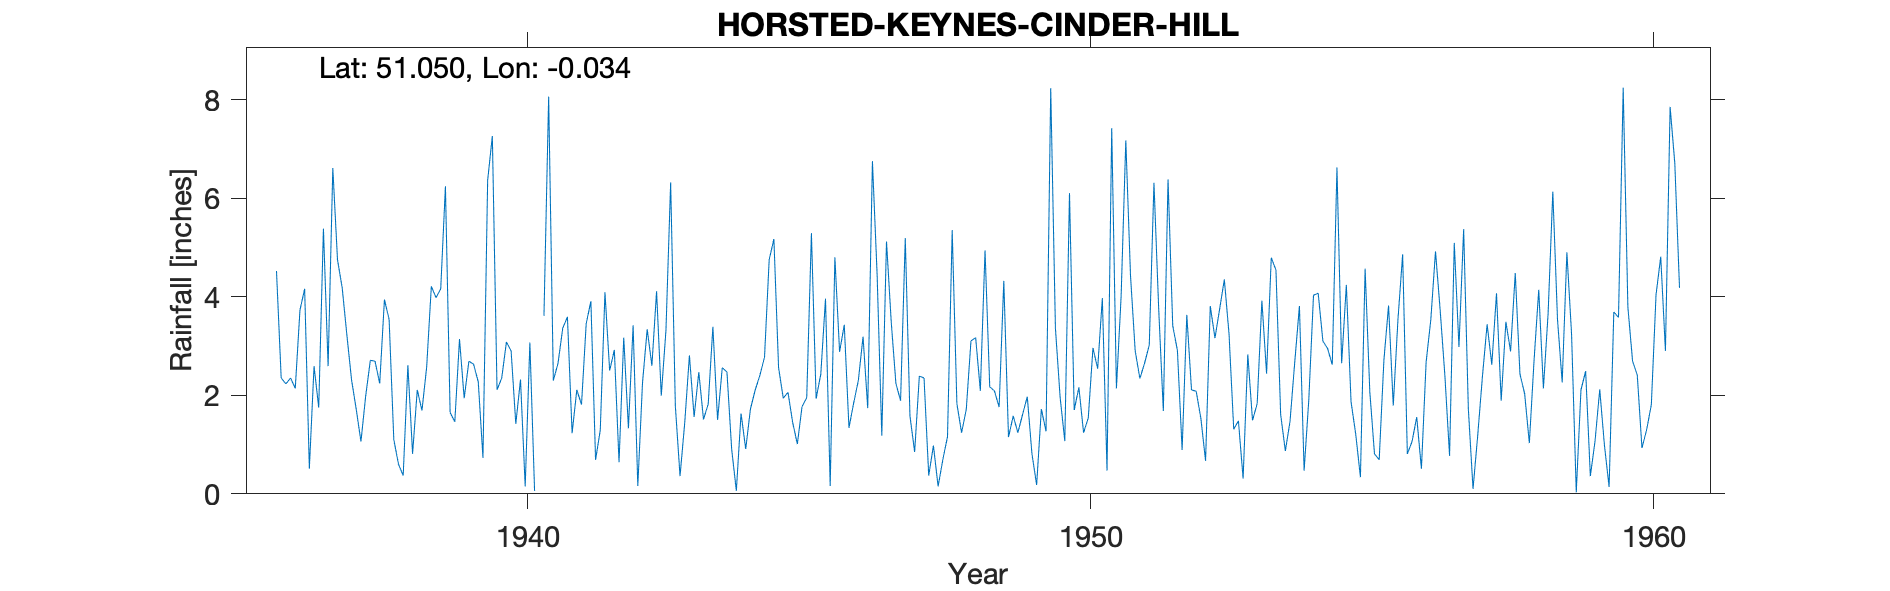

The data file committed next to this chart (first rows):
HORSTED-KEYNES-CINDER-HILL, , , , , , , , , , , , , , , , , , , , , , , 
Grid ref, TQ379297, Long, -0.03399, Lat, 51.05, Elevation, 300, ft, , , , , , , , , , , , , , , 
Station no, 518/5, , , , , , , , , , , , , , , , , , , , , , 
, 1931, 1932, 1933, 1934, 1935, 1936, 1937, 1938, 1939, 1940, 1941, 1942, 1943, 1944, 1945, 1946, 1947, 1948, 1949, 1950, 1951, 1952, 1953
January, , , , , , 4.52, 6.61, 3.54, 6.24, 2.35, 2.65, 2.92, 6.32, 2.47, 1.94, 2.88, 2.24, 5.35, 1.15, 1.07, 4, 2.91, 1.31
February, , , , , , 2.35, 4.75, 1.1, 1.65, 3.08, 3.36, 0.64, 1.78, 0.91, 2.06, 3.43, 1.89, 1.83, 1.58, 6.1, 7.17, 0.89, 1.48
March, , , , , , 2.23, 4.18, 0.6, 1.46, 2.9, 3.59, 3.17, 0.36, 0.06, 1.45, 1.34, 5.19, 1.24, 1.24, 1.7, 4.43, 3.63, 0.31
April, , , , , , 2.35, 3.22, 0.37, 3.14, 1.42, 1.23, 1.33, 1.44, 1.63, 1.01, 1.84, 1.58, 1.71, 1.61, 2.16, 2.9, 2.11, 2.83
May, , , , , , 2.14, 2.31, 2.61, 1.94, 2.32, 2.11, 3.42, 2.81, 0.91, 1.77, 2.3, 0.85, 3.1, 1.97, 1.24, 2.34, 2.08, 1.49
June, , , , , , 3.73, 1.71, 0.81, 2.69, 0.15, 1.81, 0.16, 1.56, 1.72, 1.95, 3.19, 2.39, 3.17, 0.81, 1.54, 2.65, 1.53, 1.83
July, , , , , , 4.16, 1.06, 2.11, 2.63, 3.07, 3.45, 2.25, 2.47, 2.1, 5.29, 1.74, 2.35, 2.09, 0.18, 2.96, 3.02, 0.67, 3.92
August, , , , , , 0.51, 1.98, 1.69, 2.27, 0.06, 3.91, 3.34, 1.51, 2.4, 1.93, 6.75, 0.37, 4.94, 1.72, 2.54, 6.31, 3.81, 2.44
September, , , , , , 2.59, 2.71, 2.57, 0.73, , 0.69, 2.6, 1.82, 2.77, 2.43, 4.45, 0.98, 2.17, 1.27, 3.97, 3.77, 3.16, 4.79
October, , , , , , 1.75, 2.69, 4.21, 6.36, 3.61, 1.29, 4.11, 3.39, 4.75, 3.96, 1.18, 0.15, 2.09, 8.23, 0.47, 1.68, 3.75, 4.54
November, , , , , , 5.38, 2.24, 3.98, 7.26, 8.06, 4.09, 1.99, 1.5, 5.17, 0.16, 5.12, 0.69, 1.76, 3.36, 7.42, 6.38, 4.35, 1.61
December, , , , , , 2.59, 3.94, 4.16, 2.11, 2.3, 2.5, 3.32, 2.56, 2.56, 4.8, 3.5, 1.16, 4.32, 1.96, 2.14, 3.41, 3.24, 0.87
Total, , , , , , 34.3, 37.4, 27.75, 38.48, , 30.68, 29.25, 27.52, 27.45, 28.75, 37.72, 19.84, 33.77, 25.08, 33.31, 48.06, 32.13, 27.42
1940 Sep estimated, , , , , , , , , , , , , , , , , , , , , , , 
Note 1947 thought to be 2inches low, , , , , , , , , , , , , , , , , , , , , , , 
